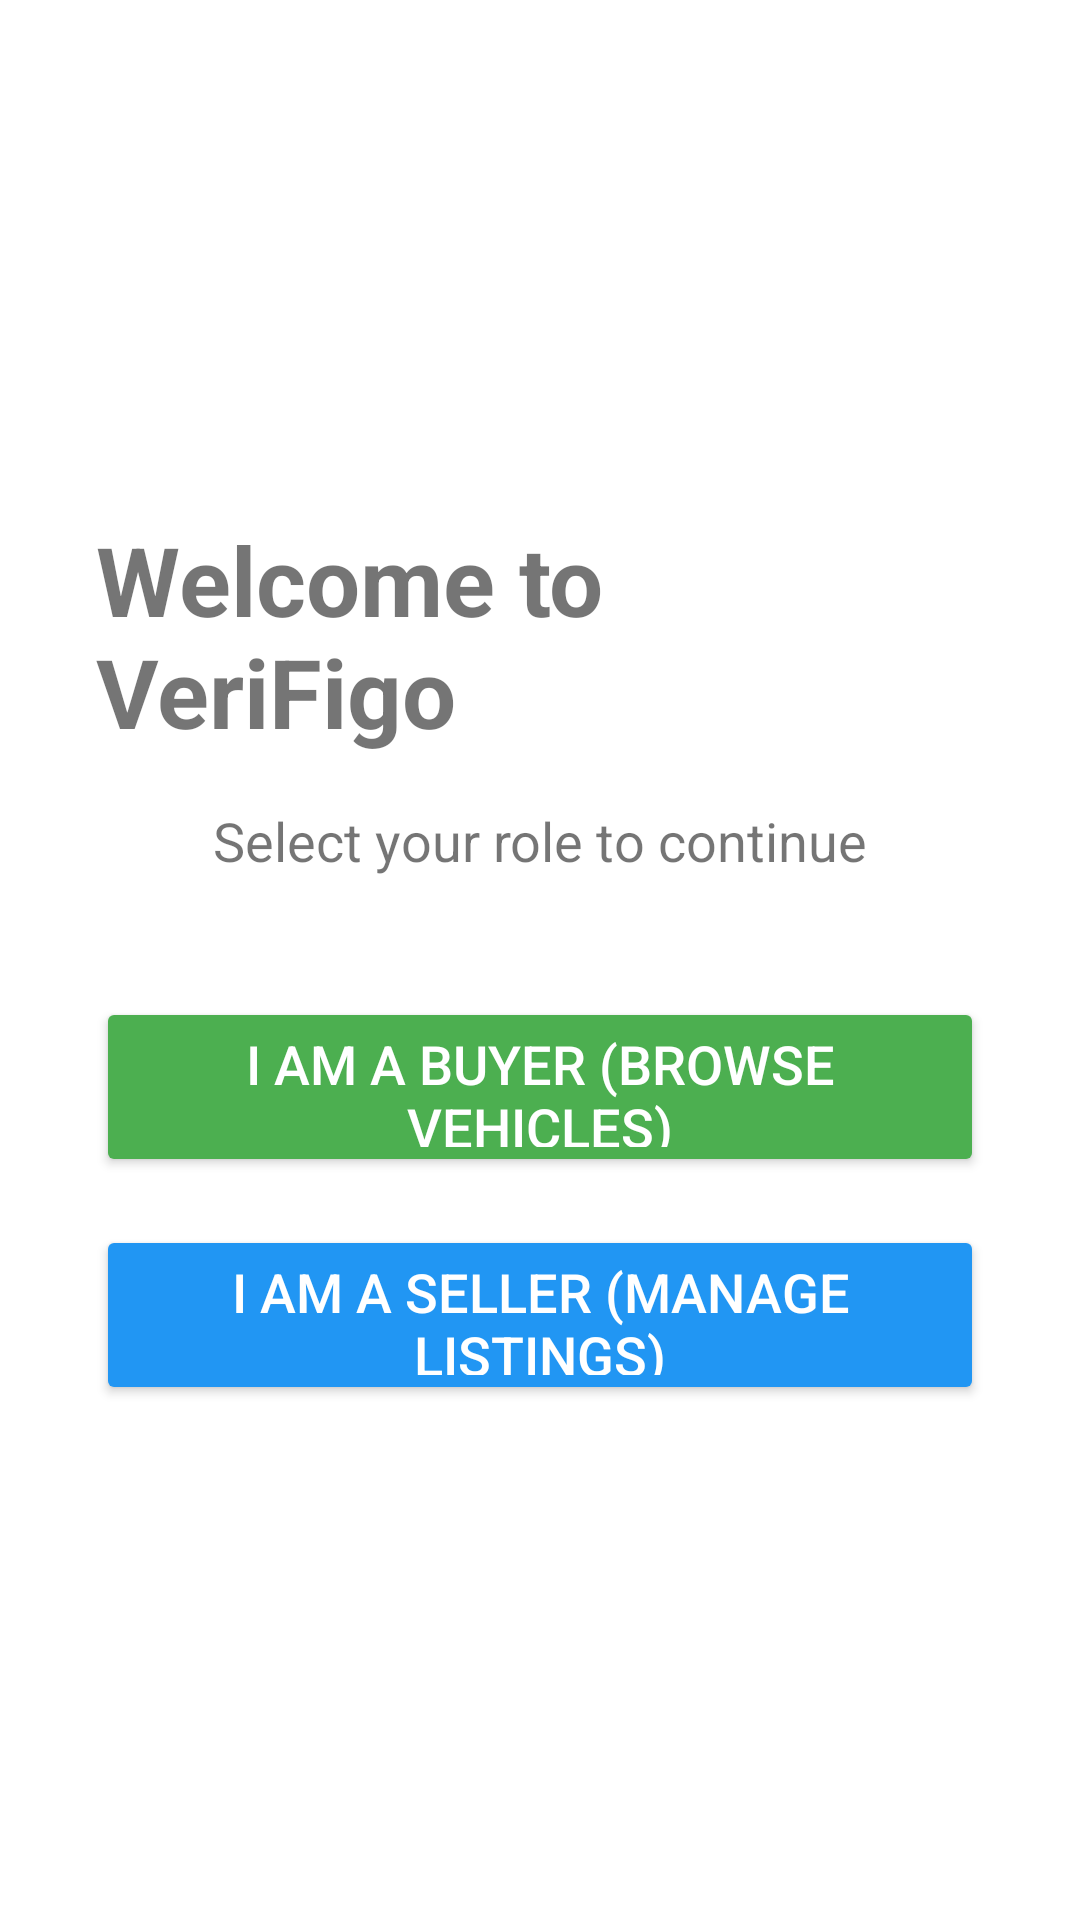

Layout XML and referenced resources for this Android screen:
<!-- AndroidManifest.xml: application theme Theme.Verifigo -->
<!-- res/layout/activity_home.xml -->
<?xml version="1.0" encoding="utf-8"?>
<LinearLayout xmlns:android="http://schemas.android.com/apk/res/android"
    xmlns:tools="http://schemas.android.com/tools"
    android:layout_width="match_parent"
    android:layout_height="match_parent"
    android:orientation="vertical"
    android:gravity="center"
    android:padding="32dp"
    tools:context=".ui.home.HomeActivity">

    <TextView
        android:layout_width="wrap_content"
        android:layout_height="wrap_content"
        android:text="Welcome to VeriFigo"
        android:textSize="32sp"
        android:textStyle="bold"
        android:layout_marginBottom="16dp" />

    <TextView
        android:layout_width="wrap_content"
        android:layout_height="wrap_content"
        android:text="Select your role to continue"
        android:textSize="18sp"
        android:layout_marginBottom="40dp" />

    
    <Button
        android:id="@+id/btnBuyerRole"
        android:layout_width="match_parent"
        android:layout_height="60dp"
        android:text="I am a Buyer (Browse Vehicles)"
        android:textSize="18sp"
        android:layout_marginBottom="16dp"
        android:backgroundTint="#4CAF50"
        android:textColor="@android:color/white"/>

    
    <Button
        android:id="@+id/btnSellerRole"
        android:layout_width="match_parent"
        android:layout_height="60dp"
        android:text="I am a Seller (Manage Listings)"
        android:textSize="18sp"
        android:backgroundTint="#2196F3"
        android:textColor="@android:color/white"/>

</LinearLayout>
<!-- resources referenced by this layout -->
<resources>
  <style name="Theme.Verifigo" parent="Theme.MaterialComponents.DayNight.DarkActionBar">
          
          <item name="colorPrimary">@color/purple_500</item>
          <item name="colorPrimaryVariant">@color/purple_700</item>
          <item name="colorOnPrimary">@color/white</item>
          
          <item name="colorSecondary">@color/teal_200</item>
          <item name="colorSecondaryVariant">@color/teal_700</item>
          <item name="colorOnSecondary">@color/black</item>
          
          <item name="android:statusBarColor">?attr/colorPrimaryVariant</item>
          
      </style>
  <!-- not gathered from this repository: default colours our renderer supplied (Android Studio template values) -->
  <color name="purple_500">#FF6200EE</color>
  <color name="purple_700">#FF3700B3</color>
  <color name="teal_200">#FF03DAC5</color>
  <color name="teal_700">#FF018786</color>
  <color name="black">#FF000000</color>
  <color name="white">#FFFFFFFF</color>
</resources>
